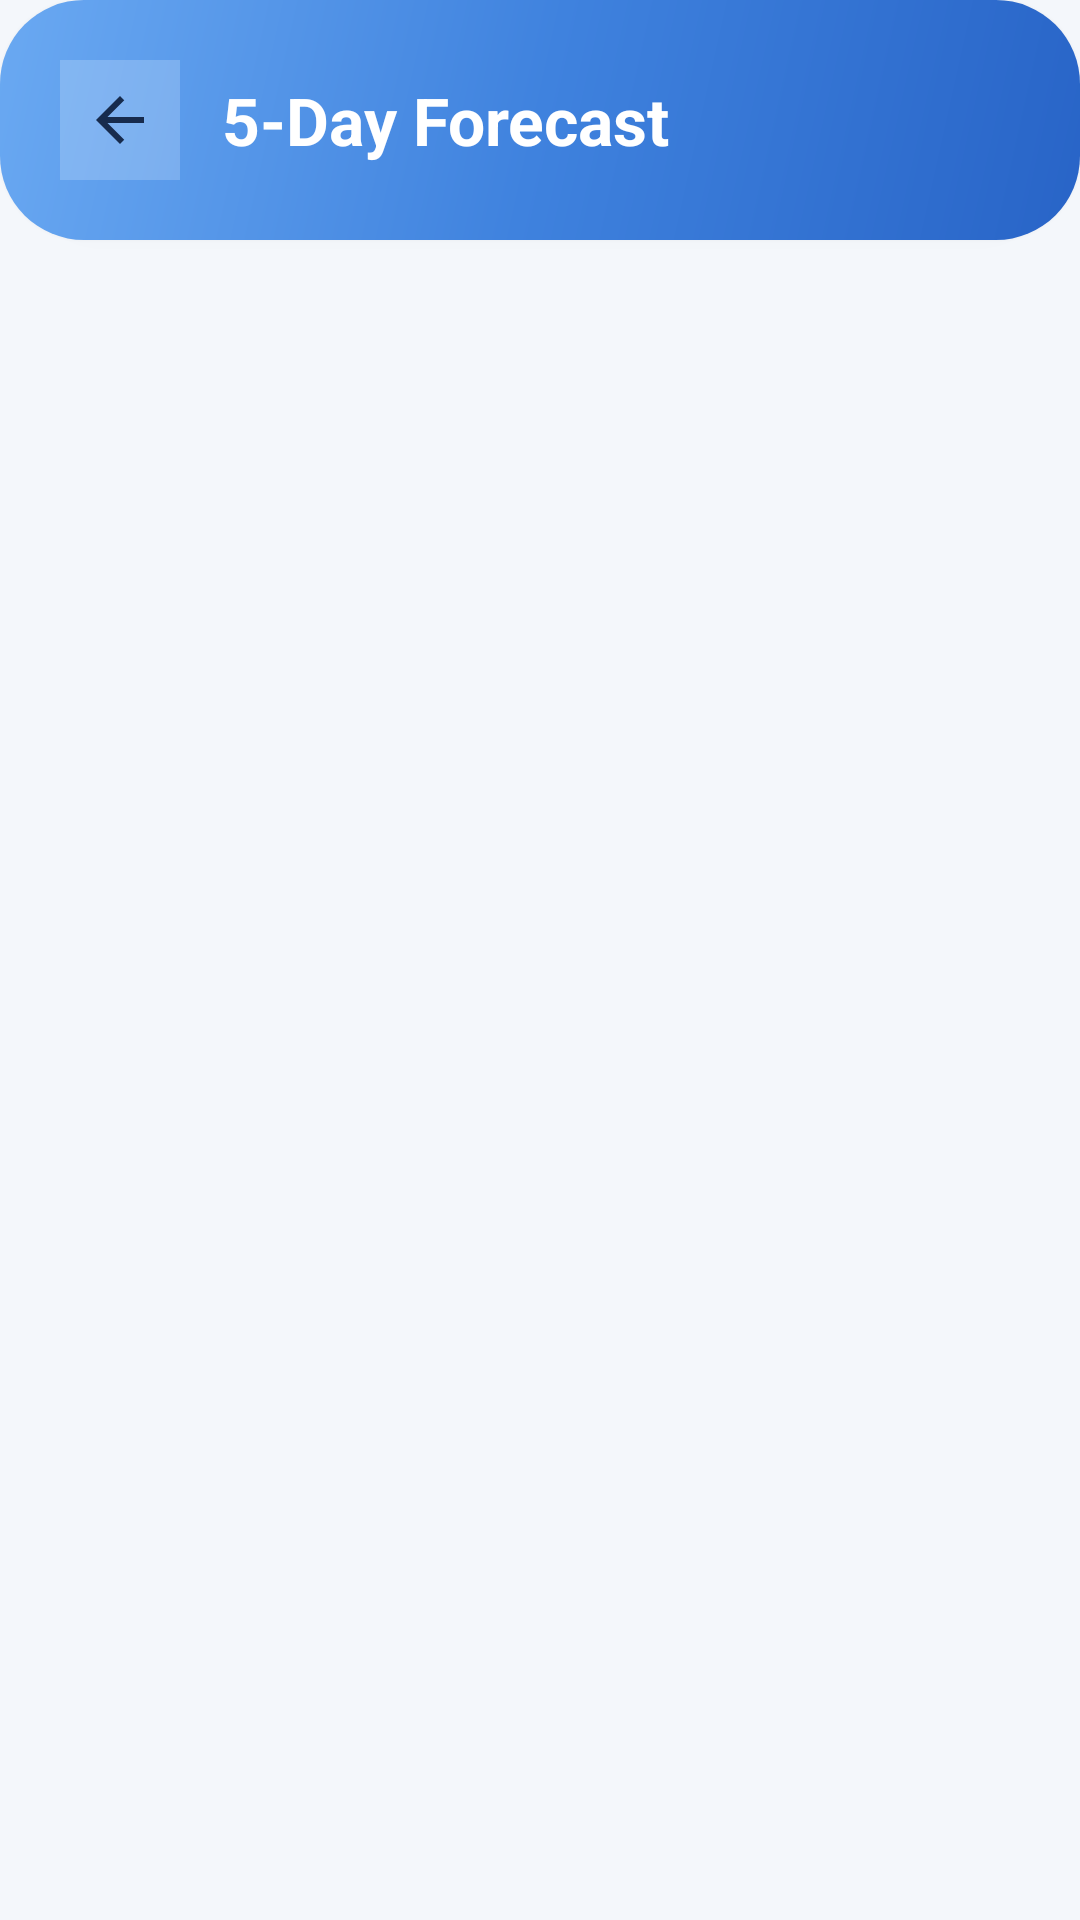

This screen was rendered from an Android layout file. Write that file and the resources it references.
<!-- AndroidManifest.xml: activity theme Theme.WeatherApp -->
<!-- res/layout/activity_forecast.xml -->
<?xml version="1.0" encoding="utf-8"?>
<LinearLayout xmlns:android="http://schemas.android.com/apk/res/android"
    android:layout_width="match_parent"
    android:layout_height="match_parent"
    android:orientation="vertical"
    android:background="#F4F7FB">

    
    <LinearLayout
        android:layout_width="match_parent"
        android:layout_height="wrap_content"
        android:orientation="horizontal"
        android:gravity="center_vertical"
        android:padding="20dp"
        android:background="@drawable/weather_gradient"
        android:elevation="3dp">

        <ImageView
            android:id="@+id/btnBackForecast"
            android:layout_width="40dp"
            android:layout_height="40dp"
            android:background="#33FFFFFF"
            android:padding="8dp"
            android:src="@drawable/ic_back"
            android:clickable="true"
            android:focusable="true" />

        <TextView
            android:layout_width="wrap_content"
            android:layout_height="wrap_content"
            android:layout_marginStart="14dp"
            android:text="5-Day Forecast"
            android:textSize="22sp"
            android:textStyle="bold"
            android:textColor="#FFFFFF" />
    </LinearLayout>

    <androidx.recyclerview.widget.RecyclerView
        android:id="@+id/rvForecast"
        android:layout_width="match_parent"
        android:layout_height="match_parent"
        android:padding="16dp"
        android:clipToPadding="false" />
</LinearLayout>
<!-- resources referenced by this layout -->
<resources>
  <!-- drawable ic_back (drawable) -->
  <?xml version="1.0" encoding="utf-8"?>
  <vector xmlns:android="http://schemas.android.com/apk/res/android"
      android:width="24dp"
      android:height="24dp"
      android:viewportWidth="24"
      android:viewportHeight="24">
      <path
          android:fillColor="#172B4D"
          android:pathData="M20,11H7.83l5.59,-5.59L12,4l-8,8 8,8 1.41,-1.41L7.83,13H20v-2z"/>
  </vector>
  <!-- drawable weather_gradient (drawable) -->
  <?xml version="1.0" encoding="utf-8"?>
  <shape xmlns:android="http://schemas.android.com/apk/res/android"
      android:shape="rectangle">
  
      <corners android:radius="28dp"/>
  
      <gradient
          android:angle="135"
          android:startColor="#2864C7"
          android:centerColor="#3F82DE"
          android:endColor="#6AA9F2"
          android:type="linear"/>
  </shape>
  <style name="Theme.WeatherApp" parent="Theme.MaterialComponents.DayNight.NoActionBar" />
</resources>
